Image classification data set "Dataset_train_uniform_final" (LeNPThuyVy/Campus-Integrity-Monitor on GitHub). Class labels (2): non-uniform, uniform.

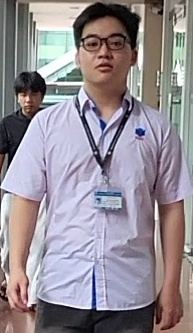
Label: uniform

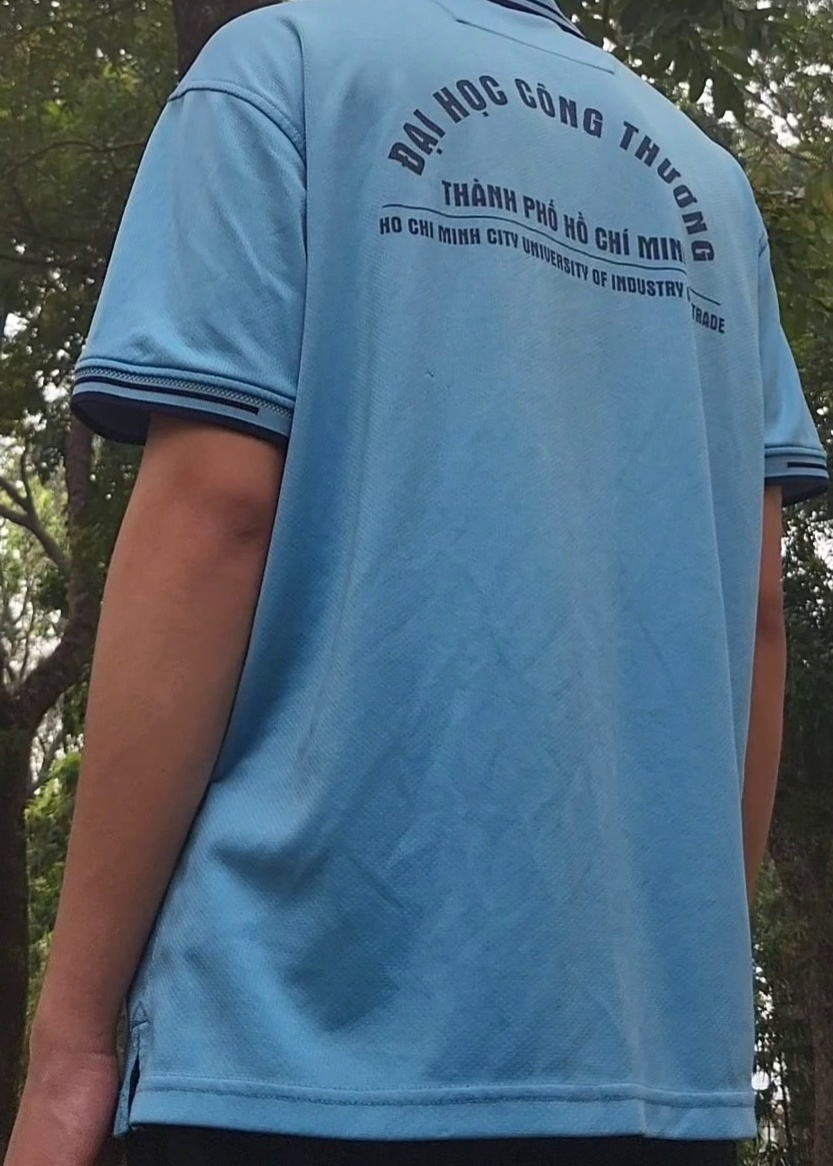
Label: uniform

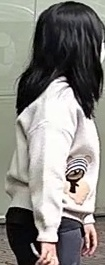
Label: non-uniform

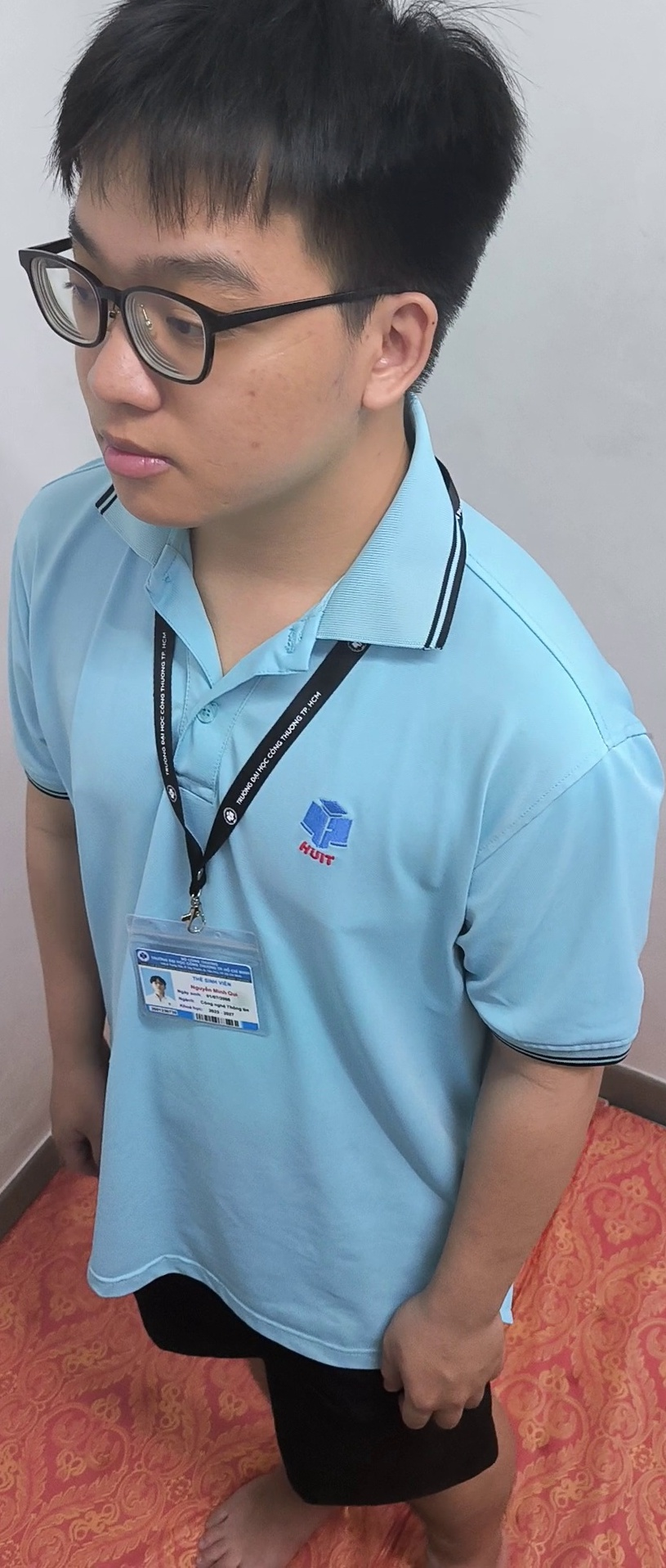
Label: uniform

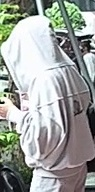
Label: non-uniform

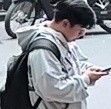
Label: non-uniform
